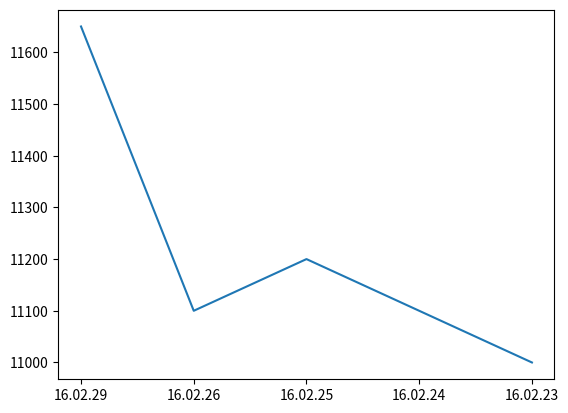

The matplotlib source for this figure:
import matplotlib.pyplot as plt
from pandas import Series, DataFrame

daeshin = {'open':  [11650, 11100, 11200, 11100, 11000],
           'high':  [12100, 11800, 11200, 11100, 11150],
           'low' :  [11600, 11050, 10900, 10950, 10900],
           'close': [11900, 11600, 11000, 11100, 11050]}

date = ['16.02.29', '16.02.26', '16.02.25', '16.02.24', '16.02.23']
daeshin_day = DataFrame(daeshin, columns=['open', 'high', 'low', 'close'], index=date)

print(daeshin_day)

plt.plot(daeshin_day['open'])
plt.show()